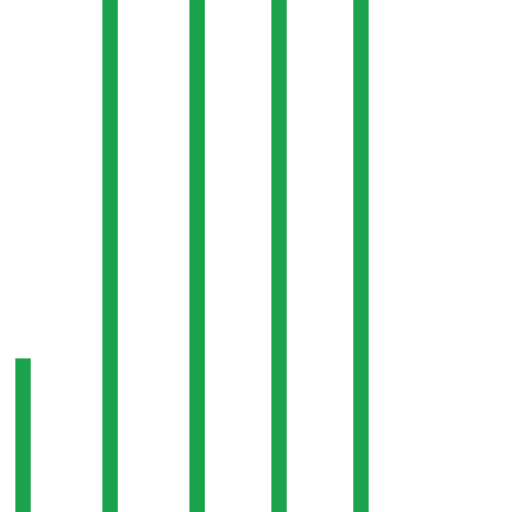
t = 0.00 s
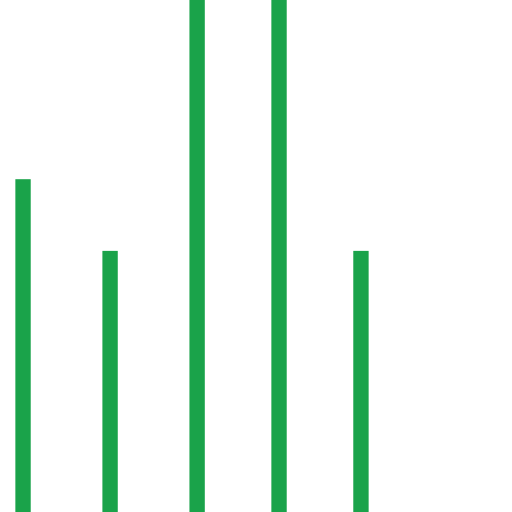
t = 0.25 s
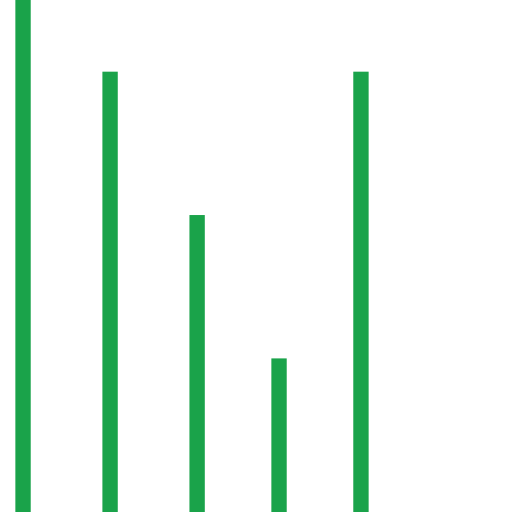
t = 0.50 s
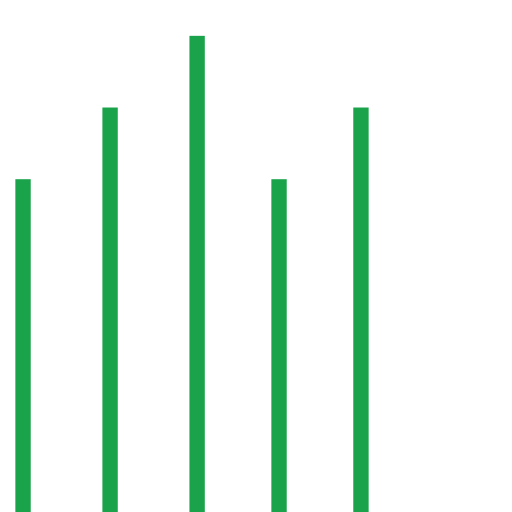
t = 0.75 s
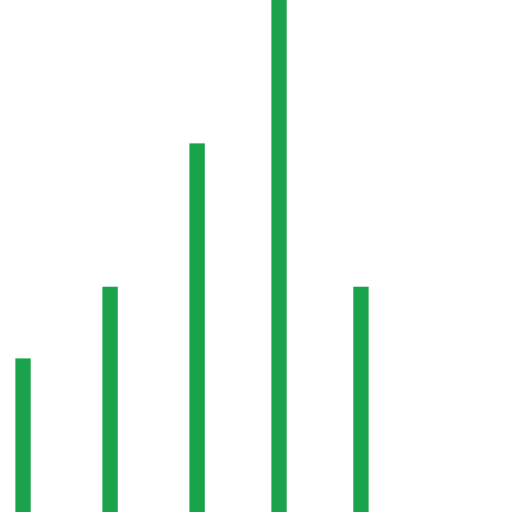
t = 1.00 s
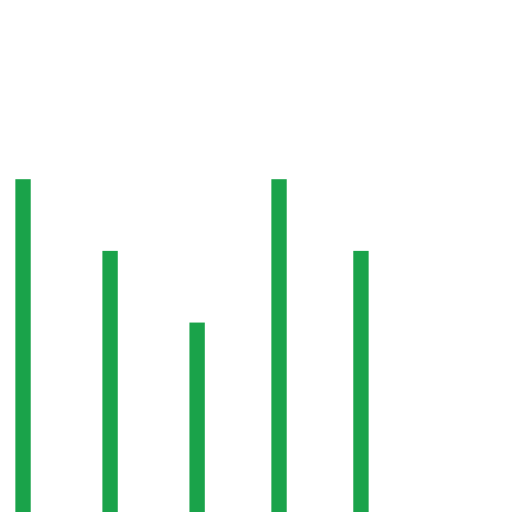
t = 1.25 s

The animated SVG that drew these frames (rendered in a browser with its animation timeline set to each time). Animation: 5 SMIL elements (animate=5); one cycle of 1.50 s, repeats indefinitely.

<!--https://codepen.io/nikhil8krishnan/pen/rVoXJa-->
<svg version="1.1" id="Layer_1" xmlns="http://www.w3.org/2000/svg" xmlns:xlink="http://www.w3.org/1999/xlink" x="0px" y="0px"
  viewBox="0 0 100 100" enable-background="new 0 0 100 100" xml:space="preserve">
<rect fill="#1aa34a" width="3" height="100" transform="translate(0) rotate(180 3 50)">
  <animate
      attributeName="height"
      attributeType="XML"
      dur="1s"
      values="30; 100; 30"
      repeatCount="indefinite"/>
</rect>
<rect x="17" fill="#1aa34a" width="3" height="100" transform="translate(0) rotate(180 20 50)">
  <animate
      attributeName="height"
      attributeType="XML"
      dur="1s"
      values="30; 100; 30"
      repeatCount="indefinite"
      begin="0.1s"/>
</rect>
<rect x="40" fill="#1aa34a" width="3" height="100" transform="translate(0) rotate(180 40 50)">
  <animate
      attributeName="height"
      attributeType="XML"
      dur="1s"
      values="30; 100; 30"
      repeatCount="indefinite"
      begin="0.3s"/>
</rect>
<rect x="60" fill="#1aa34a" width="3" height="100" transform="translate(0) rotate(180 58 50)">
  <animate
      attributeName="height"
      attributeType="XML"
      dur="1s"
      values="30; 100; 30"
      repeatCount="indefinite"
      begin="0.5s"/>
</rect>
<rect x="80" fill="#1aa34a" width="3" height="100" transform="translate(0) rotate(180 76 50)">
  <animate
      attributeName="height"
      attributeType="XML"
      dur="1s"
      values="30; 100; 30"
      repeatCount="indefinite"
      begin="0.1s"/>
</rect>
</svg>